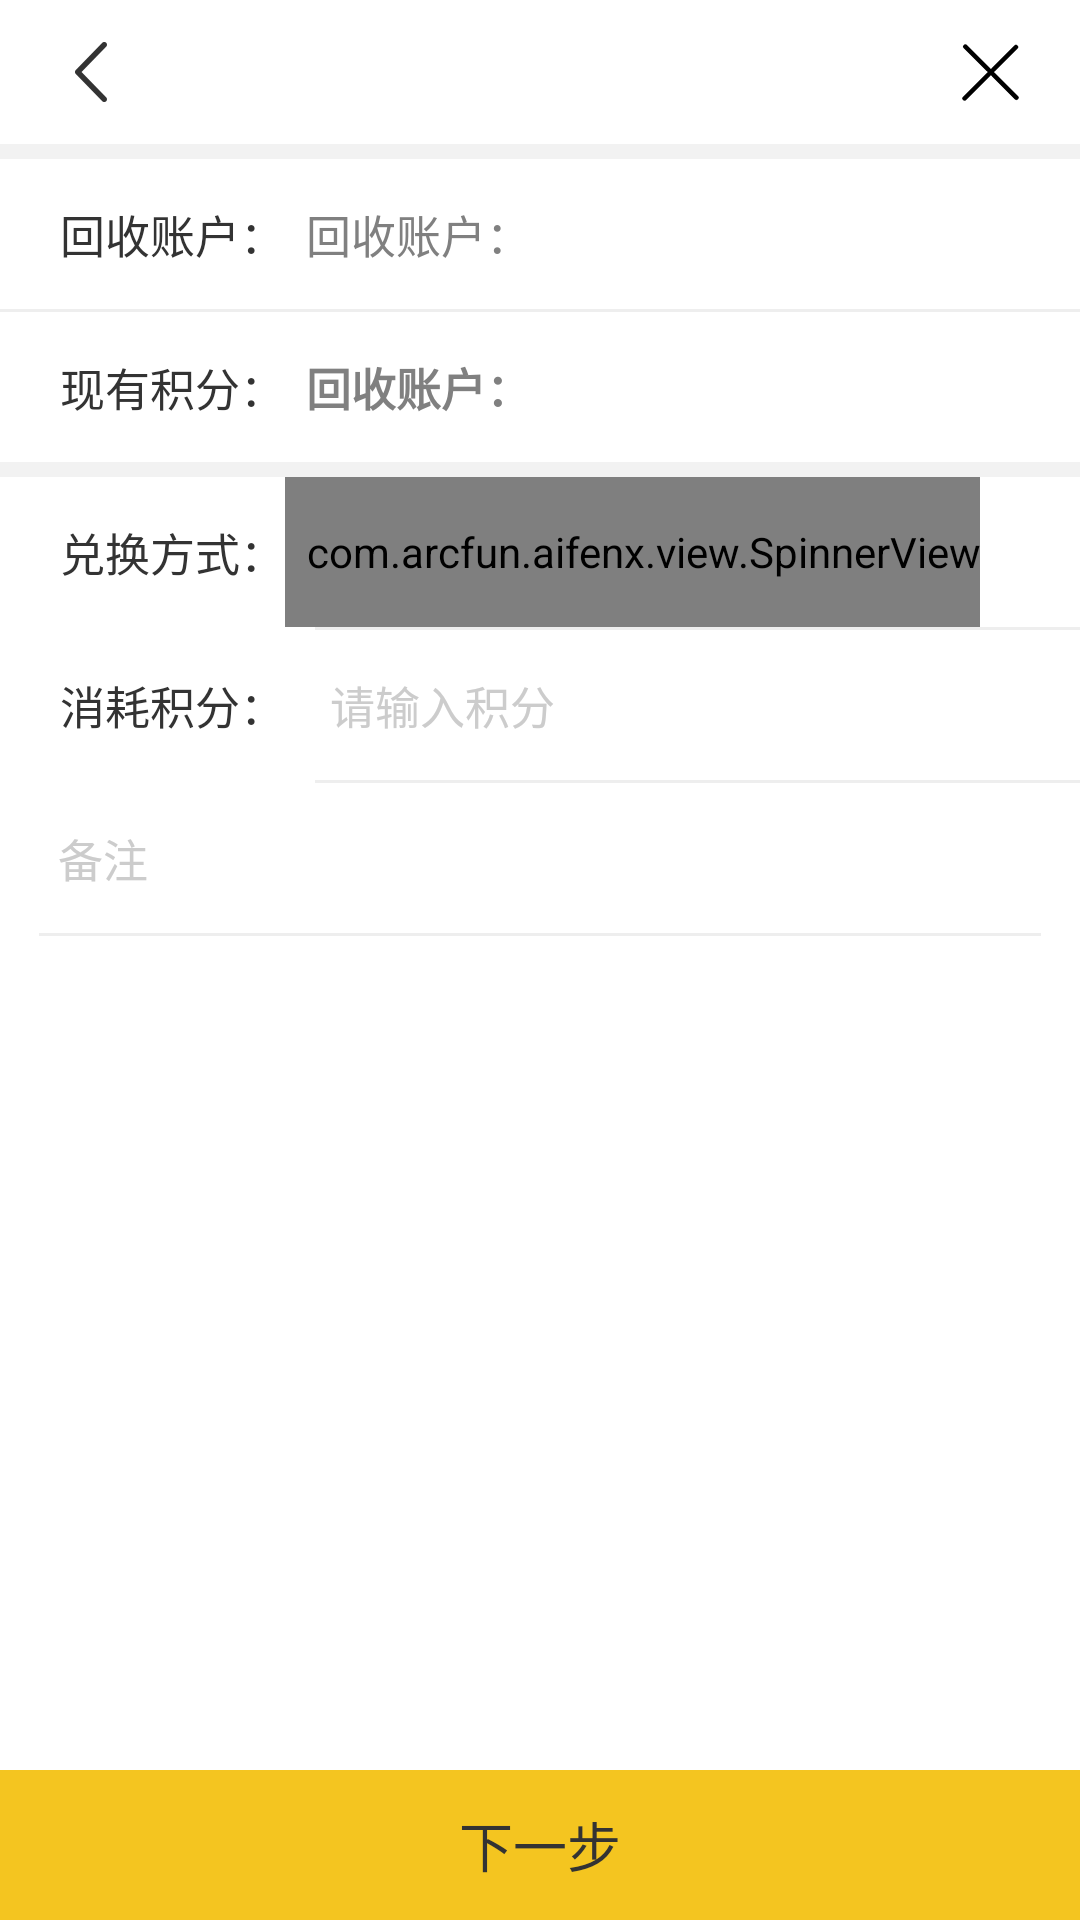

Write the Android layout XML for this screen, with the resource values it uses.
<!-- AndroidManifest.xml: application theme AppThemeNoTitle -->
<!-- res/layout/activity_credit_main.xml -->
<LinearLayout xmlns:android="http://schemas.android.com/apk/res/android"
    xmlns:app="http://schemas.android.com/apk/res/com.arcfun.aifenx"
    android:layout_width="match_parent"
    android:layout_height="match_parent"
    android:background="@color/white"
    android:gravity="center_horizontal"
    android:orientation="vertical" >

    <include layout="@layout/actionbar_layout" />

    <View
        android:layout_width="match_parent"
        android:layout_height="5dp"
        android:background="@color/backgroud" />

    <LinearLayout
        android:layout_width="match_parent"
        android:layout_height="@dimen/menu_button_height"
        android:layout_marginEnd="@dimen/list_margin"
        android:layout_marginStart="@dimen/list_margin"
        android:orientation="horizontal" >

        <TextView
            android:layout_width="wrap_content"
            android:layout_height="match_parent"
            android:gravity="center_vertical"
            android:paddingStart="@dimen/list_text_padding"
            android:text="@string/recyle_account"
            android:textColor="@color/login_title"
            android:textSize="@dimen/login_input_hint" />

        <TextView
            android:id="@+id/score_detail_account"
            android:layout_width="wrap_content"
            android:layout_height="match_parent"
            android:gravity="center_vertical"
            android:hint="@string/recyle_account"
            android:paddingStart="@dimen/list_text_padding"
            android:textColor="@color/login_title"
            android:textSize="@dimen/login_input_hint" />
    </LinearLayout>

    <View
        android:layout_width="match_parent"
        android:layout_height="1dp"
        android:background="@color/split_line" />

    <LinearLayout
        android:layout_width="match_parent"
        android:layout_height="@dimen/menu_button_height"
        android:layout_marginEnd="@dimen/list_margin"
        android:layout_marginStart="@dimen/list_margin"
        android:orientation="horizontal" >

        <TextView
            android:layout_width="wrap_content"
            android:layout_height="match_parent"
            android:gravity="center_vertical"
            android:paddingStart="@dimen/list_text_padding"
            android:text="@string/finishe_credit_end"
            android:textColor="@color/login_title"
            android:textSize="@dimen/login_input_hint" />

        <TextView
            android:id="@+id/score_detail_score"
            android:layout_width="wrap_content"
            android:layout_height="match_parent"
            android:gravity="center_vertical"
            android:hint="@string/recyle_account"
            android:paddingStart="@dimen/list_text_padding"
            android:textColor="@color/login_title"
            android:textSize="@dimen/login_input_hint"
            android:textStyle="bold" />
    </LinearLayout>

    <View
        android:layout_width="match_parent"
        android:layout_height="5dp"
        android:background="@color/backgroud" />

    <LinearLayout
        android:layout_width="match_parent"
        android:layout_height="@dimen/menu_button_height"
        android:layout_marginEnd="@dimen/list_margin"
        android:layout_marginStart="@dimen/list_margin"
        android:orientation="horizontal" >

        <TextView
            android:layout_width="wrap_content"
            android:layout_height="match_parent"
            android:gravity="center_vertical"
            android:paddingStart="@dimen/list_text_padding"
            android:text="@string/credit_input_way"
            android:textColor="@color/login_title"
            android:textSize="@dimen/login_input_hint" />

        <com.arcfun.aifenx.view.SpinnerView
            android:id="@+id/spinner_ways"
            android:layout_width="wrap_content"
            android:layout_height="match_parent"
            android:background="@drawable/listview_selector"
            android:paddingStart="@dimen/list_text_padding"
            app:text_hint="@string/credit_input_way" />
    </LinearLayout>

    <View
        android:layout_width="match_parent"
        android:layout_height="1dp"
        android:layout_marginStart="70dp"
        android:background="@color/split_line" />

    <LinearLayout
        android:layout_width="match_parent"
        android:layout_height="@dimen/menu_button_height"
        android:layout_marginEnd="@dimen/list_margin"
        android:layout_marginStart="@dimen/list_margin"
        android:orientation="horizontal" >

        <TextView
            android:layout_width="wrap_content"
            android:layout_height="match_parent"
            android:gravity="center_vertical"
            android:paddingStart="@dimen/list_text_padding"
            android:text="@string/credit_input_msg"
            android:textColor="@color/login_title"
            android:textSize="@dimen/login_input_hint" />

        <EditText
            android:id="@+id/score_detail_input"
            android:layout_width="match_parent"
            android:layout_height="match_parent"
            android:background="@null"
            android:hint="@string/credit_input_hint"
            android:inputType="number"
            android:paddingStart="@dimen/list_text_margin"
            android:textColor="@color/login_title"
            android:textColorHint="@color/input_hint"
            android:textCursorDrawable="@drawable/cursor_color"
            android:textSize="@dimen/login_input_hint" />
    </LinearLayout>

    <View
        android:layout_width="match_parent"
        android:layout_height="1dp"
        android:layout_marginStart="70dp"
        android:background="@color/split_line" />

    <EditText
        android:id="@+id/score_name_input"
        android:layout_width="match_parent"
        android:layout_height="@dimen/menu_button_height"
        android:background="@null"
        android:hint="@string/credit_input_name_hint"
        android:inputType="text"
        android:layout_marginStart="@dimen/list_margin"
        android:textColor="@color/login_title"
        android:textColorHint="@color/input_hint"
        android:textCursorDrawable="@drawable/cursor_color"
        android:textSize="@dimen/login_input_hint" />

    <View
        android:layout_width="match_parent"
        android:layout_height="1dp"
        android:layout_marginEnd="@dimen/list_margin"
        android:layout_marginStart="@dimen/list_margin"
        android:background="@color/split_line" />

    <LinearLayout
        android:layout_width="match_parent"
        android:layout_height="match_parent"
        android:gravity="bottom"
        android:orientation="vertical" >

        <Button
            android:id="@+id/score_next"
            android:layout_width="match_parent"
            android:layout_height="@dimen/menu_button_height"
            android:background="@drawable/button_selector"
            android:gravity="center"
            android:text="@string/next"
            android:textColor="@color/login_title"
            android:textSize="@dimen/menu_text_size" />
    </LinearLayout>

</LinearLayout>
<!-- res/layout/actionbar_layout.xml (included above) -->
<RelativeLayout xmlns:android="http://schemas.android.com/apk/res/android"
    android:layout_width="match_parent"
    android:layout_height="@dimen/actionbar_height"
    android:background="@color/white" >

    <TextView
        android:id="@+id/actionbar_left"
        android:layout_width="wrap_content"
        android:layout_height="match_parent"
        android:layout_alignParentLeft="true"
        android:gravity="center_vertical"
        android:layout_marginLeft="@dimen/actionbar_margin"
        android:textColor="@color/login_title"
        android:textSize="@dimen/login_input_hint"
        android:visibility="gone" />

    <ImageView
        android:id="@+id/actionbar_back"
        android:layout_width="wrap_content"
        android:layout_height="match_parent"
        android:layout_alignParentLeft="true"
        android:layout_centerInParent="true"
        android:layout_marginLeft="@dimen/actionbar_margin"
        android:contentDescription="@string/last"
        android:src="@drawable/back" />

    <TextView
        android:id="@+id/actionbar_title"
        android:layout_width="wrap_content"
        android:layout_height="wrap_content"
        android:textColor="@color/login_title"
        android:layout_centerHorizontal="true"
        android:layout_centerInParent="true"
        android:textSize="@dimen/actionbar_text_size"
        android:typeface="sans" />

    <ImageView
        android:id="@+id/actionbar_close"
        android:layout_width="wrap_content"
        android:layout_height="match_parent"
        android:layout_alignParentRight="true"
        android:layout_centerInParent="true"
        android:layout_marginRight="@dimen/actionbar_margin"
        android:contentDescription="@string/next"
        android:src="@drawable/close" />

</RelativeLayout>
<!-- resources referenced by this layout -->
<resources>
  <color name="backgroud">#f2f2f2</color>
  <color name="input_hint">#cccccc</color>
  <color name="login_title">#333333</color>
  <color name="split_line">#eeeeee</color>
  <color name="white">@android:color/white</color>
  <dimen name="actionbar_height">48dp</dimen>
  <dimen name="actionbar_margin">15dp</dimen>
  <dimen name="actionbar_text_size">18sp</dimen>
  <dimen name="list_margin">13dp</dimen>
  <dimen name="list_text_margin">15dp</dimen>
  <dimen name="list_text_padding">7dp</dimen>
  <dimen name="login_input_hint">15sp</dimen>
  <dimen name="menu_button_height">50dp</dimen>
  <dimen name="menu_text_size">18sp</dimen>
  <!-- drawable back: png bitmap (drawable-hdpi, 1379 bytes) -->
  <!-- drawable button_selector (drawable) -->
  <?xml version="1.0" encoding="utf-8"?>
  
  <selector xmlns:android="http://schemas.android.com/apk/res/android">
  
      <item android:state_enabled="true" android:state_pressed="false">
          <shape android:shape="rectangle">
              <solid android:color="@color/login_button_enable"/>
          </shape>
      </item>
      <item android:state_enabled="true" android:state_pressed="true">
          <shape android:shape="rectangle">
              <solid android:color="@color/login_button_click"/>
          </shape>
      </item>
      <item android:state_enabled="false" >
          <shape android:shape="rectangle">
              <solid android:color="@color/login_button_disable"/>
          </shape>
      </item>
  </selector>
  <!-- drawable close: png bitmap (drawable-hdpi, 1268 bytes) -->
  <string name="credit_input_hint">"请输入积分"</string>
  <string name="credit_input_msg">"消耗积分："</string>
  <string name="credit_input_name_hint">"备注"</string>
  <string name="credit_input_way">"兑换方式："</string>
  <string name="finishe_credit_end">"现有积分："</string>
  <string name="last">"上一步"</string>
  <string name="next">"下一步"</string>
  <string name="recyle_account">"回收账户："</string>
  <style name="AppThemeNoTitle" parent="@style/WindowAnimTheme">
          <item name="android:windowNoTitle">true</item>
      </style>
  <color name="login_button_enable">#f4c520</color>
  <color name="login_button_click">#f9e28f</color>
  <color name="login_button_disable">#dddddd</color>
  <style name="WindowAnimTheme" parent="@android:style/Theme.NoTitleBar">
          <item name="android:activityOpenEnterAnimation">@anim/anim_enter</item>
          <item name="android:activityOpenExitAnimation">@anim/anim_exit</item>
          <item name="android:activityCloseEnterAnimation">@anim/anim_enter</item>
          <item name="android:activityCloseExitAnimation">@anim/anim_exit</item>
      </style>
</resources>
